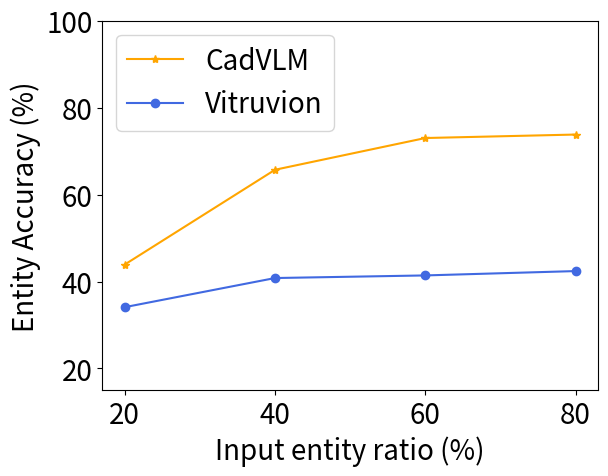

Write the Python code that produced this figure.
import matplotlib.pyplot as plt

# Data for plotting
input_token_ratio = [20, 40, 60, 80]  # X-axis data
cad_any=[43.9,65.7,73.0,73.8]  # Y-axis data
virt_any=[34.1,40.8,41.4,42.4] 

cad_full=[1.19, 10.8, 31.1, 49.5]
virt_full=[0.059, 0.71,3.5,14.6]

cad_f1=[16.9, 36.4, 53.2, 62.7]
virt_f1=[8.5,11.0,11.9,12.5]
plt.rcParams.update({'font.size': 20})
# Plotting the data
plt.plot(input_token_ratio, cad_any, marker='*', label='CadVLM', color='orange')
plt.plot(input_token_ratio, virt_any, marker='o', label='Vitruvion',color='royalblue')


# # Adding labels for each y-value
# for i in range(len(hit_rate)):
#     plt.text(input_token_ratio[i], hit_rate[i] + 1, f"{hit_rate[i]:.2f}%", ha='center')

# Adding labels and title
plt.xlabel('Input entity ratio (%)',fontsize=20)
plt.ylabel('Entity Accuracy (%)',fontsize=20)

# Setting x-axis ticks
plt.xticks([20, 40, 60, 80])
plt.ylim(15, 100)

# Adding a legend
plt.legend(fontsize=20, loc='upper left')

# Display grid
plt.grid(False)

# Save the figure as a PDF
plt.savefig('ratio_ent_acc.pdf', bbox_inches='tight')

